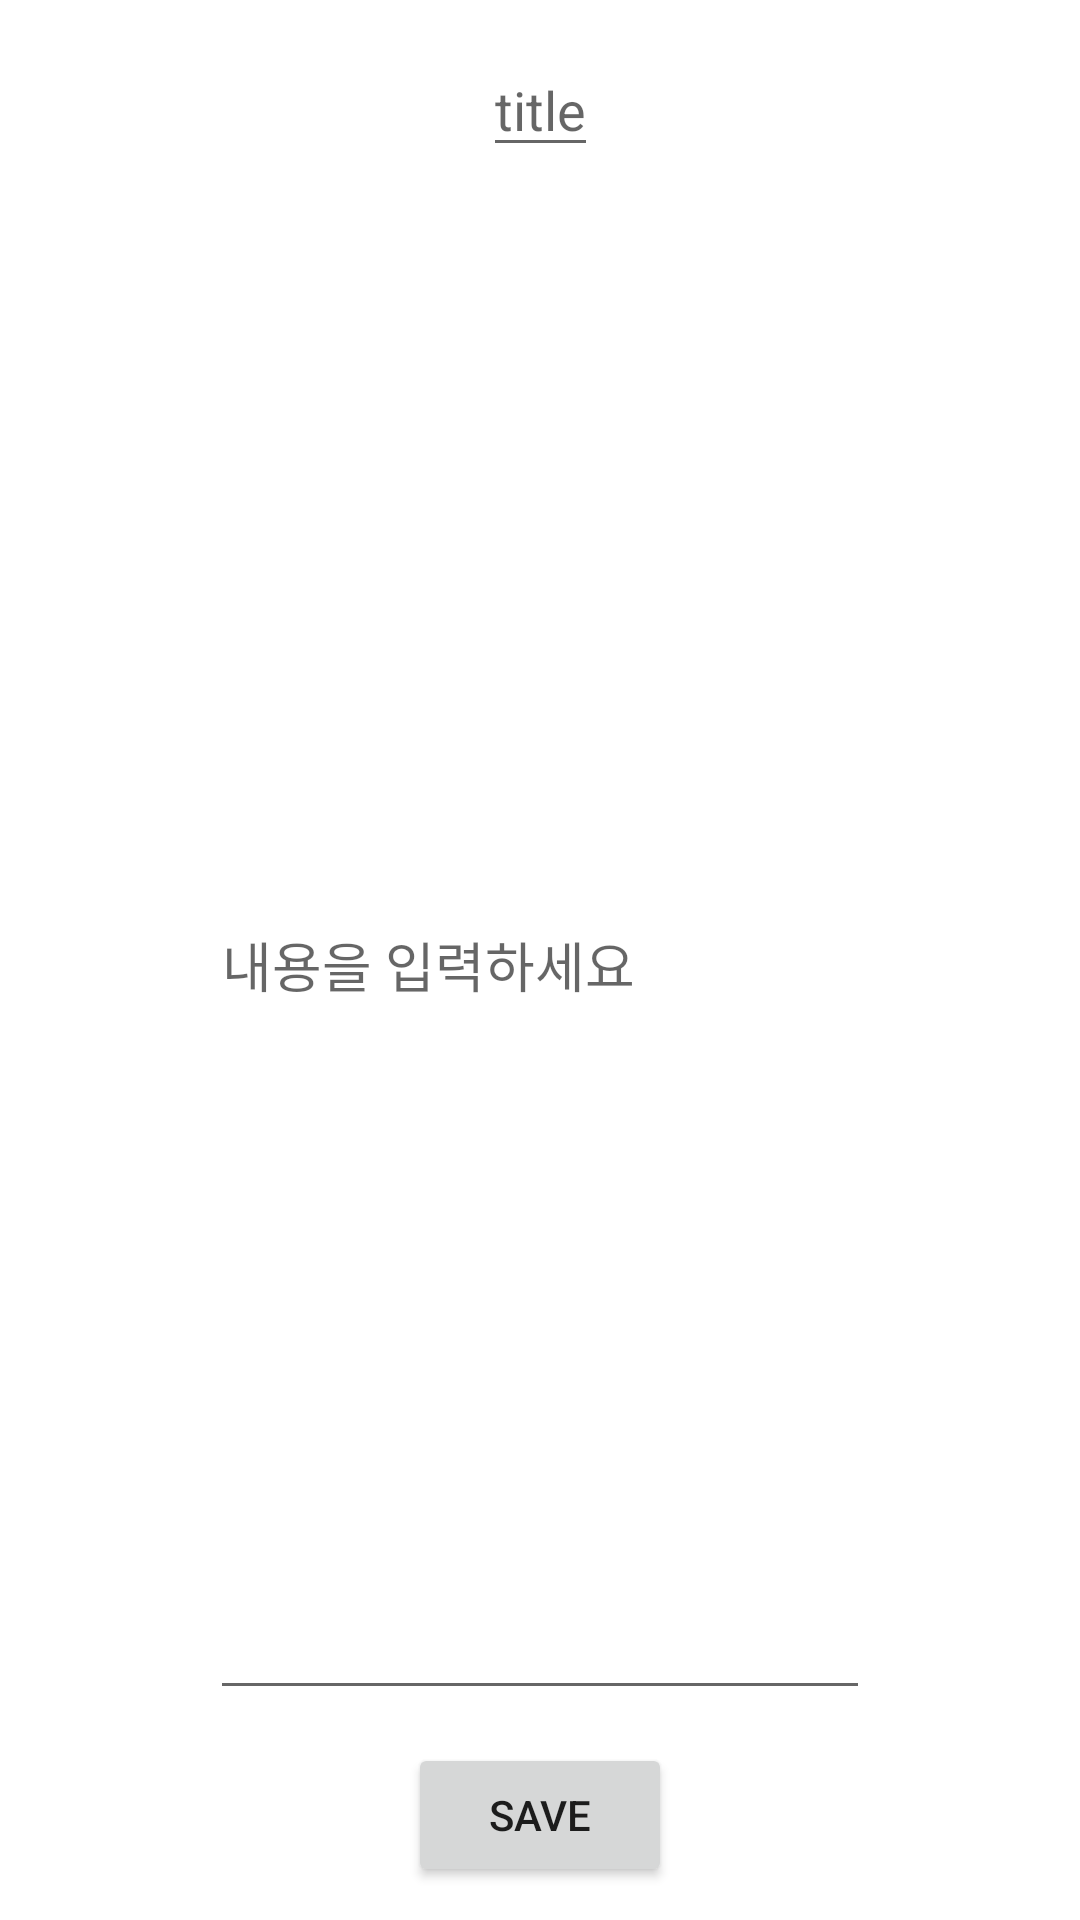

This screen was rendered from an Android layout file. Write that file and the resources it references.
<!-- AndroidManifest.xml: application theme Theme.UMC_05_RecyclerView -->
<!-- res/layout/activity_memo.xml -->
<?xml version="1.0" encoding="utf-8"?>
<androidx.constraintlayout.widget.ConstraintLayout xmlns:android="http://schemas.android.com/apk/res/android"
    xmlns:app="http://schemas.android.com/apk/res-auto"
    xmlns:tools="http://schemas.android.com/tools"
    android:layout_width="match_parent"
    android:layout_height="match_parent">

    <EditText
        android:id="@+id/et_title"
        android:layout_width="wrap_content"
        android:layout_height="wrap_content"
        android:hint="title"
        app:layout_constraintBottom_toTopOf="@+id/et_content"
        app:layout_constraintEnd_toEndOf="parent"
        app:layout_constraintStart_toStartOf="parent"
        app:layout_constraintTop_toTopOf="parent" />

    <EditText
        android:id="@+id/et_content"
        android:layout_width="match_parent"
        android:layout_height="match_parent"
        android:layout_margin="70dp"
        android:hint="내용을 입력하세요"
        app:layout_constraintBottom_toBottomOf="parent"
        app:layout_constraintEnd_toEndOf="parent"
        app:layout_constraintStart_toStartOf="parent"
        app:layout_constraintTop_toTopOf="parent" />

    <Button
        android:id="@+id/btn_save"
        android:text="save"
        android:layout_width="wrap_content"
        android:layout_height="wrap_content"
        app:layout_constraintBottom_toBottomOf="parent"
        app:layout_constraintEnd_toEndOf="parent"
        app:layout_constraintStart_toStartOf="parent"
        app:layout_constraintTop_toBottomOf="@+id/et_content" />
</androidx.constraintlayout.widget.ConstraintLayout>
<!-- resources referenced by this layout -->
<resources>
  <style name="Theme.UMC_05_RecyclerView" parent="Theme.MaterialComponents.DayNight.DarkActionBar">
          
          <item name="colorPrimary">@color/purple_500</item>
          <item name="colorPrimaryVariant">@color/purple_700</item>
          <item name="colorOnPrimary">@color/white</item>
          
          <item name="colorSecondary">@color/teal_200</item>
          <item name="colorSecondaryVariant">@color/teal_700</item>
          <item name="colorOnSecondary">@color/black</item>
          
          <item name="android:statusBarColor" tools:targetApi="l">?attr/colorPrimaryVariant</item>
          
      </style>
  <!-- not gathered from this repository: default colours our renderer supplied (Android Studio template values) -->
  <color name="purple_500">#FF6200EE</color>
  <color name="purple_700">#FF3700B3</color>
  <color name="teal_200">#FF03DAC5</color>
  <color name="teal_700">#FF018786</color>
  <color name="black">#FF000000</color>
  <color name="white">#FFFFFFFF</color>
</resources>
